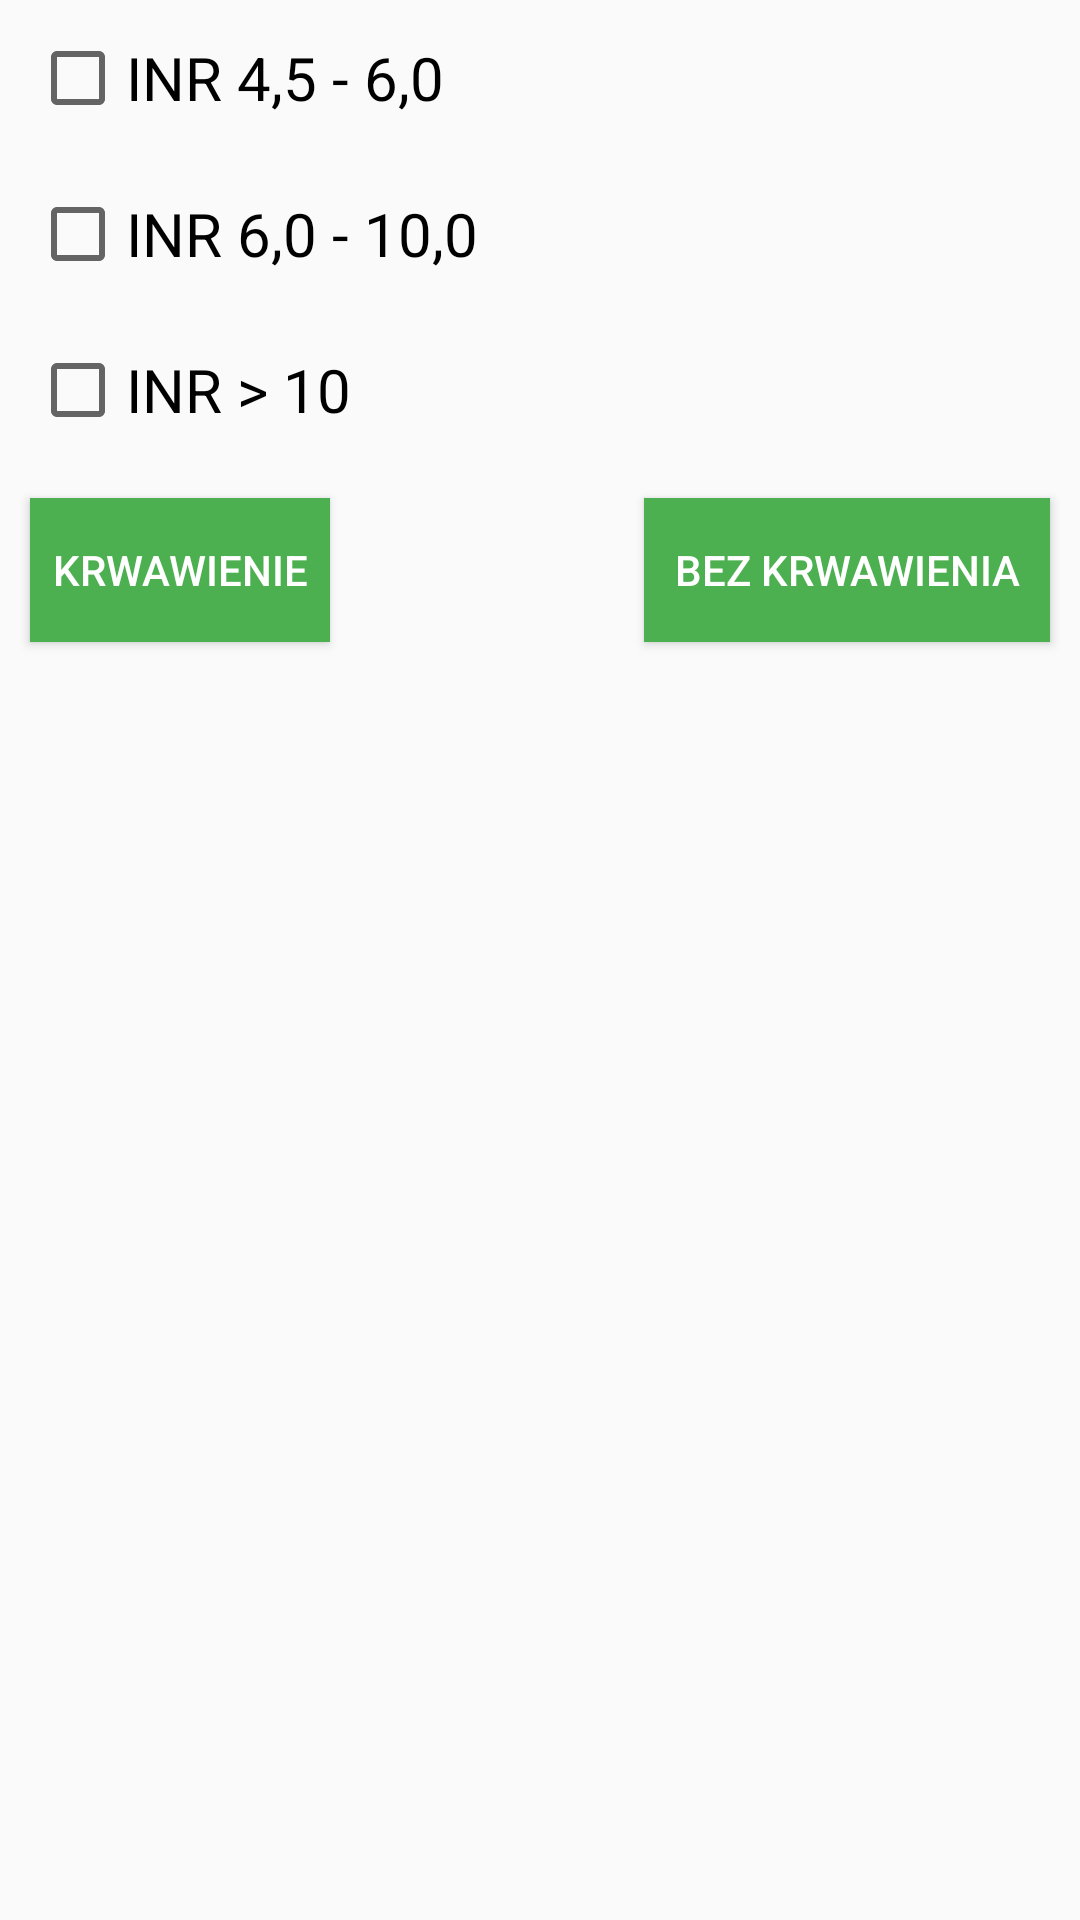

Write the Android layout XML for this screen, with the resource values it uses.
<!-- AndroidManifest.xml: application theme AppTheme -->
<!-- res/layout/fragment_vka_fragment_step1.xml -->
<RelativeLayout xmlns:android="http://schemas.android.com/apk/res/android"

    xmlns:tools="http://schemas.android.com/tools" android:layout_width="match_parent"
    android:layout_height="match_parent"
    tools:context="com.example.radon.aplikacjamedyczna.Algorytmy.VkaFragments.VkaFragmentStep1">

    

    <CheckBox
        android:layout_width="wrap_content"
        android:layout_height="wrap_content"
        android:text="INR 4,5 - 6,0"
        android:id="@+id/Vka_step1_checkbox_1"
        android:layout_alignParentTop="true"
        android:layout_alignParentStart="true"
        android:checked="false"
        android:textSize="20dp"
        android:onClick="VkaStep1CheckBoxClick"
        android:layout_margin="10dp" />

    <CheckBox
        android:layout_width="wrap_content"
        android:layout_height="wrap_content"
        android:text="INR 6,0 - 10,0"
        android:id="@+id/Vka_step1_checkbox_2"
        android:checked="false"
        android:layout_below="@+id/Vka_step1_checkbox_1"
        android:layout_alignParentStart="true"
        android:textSize="20dp"
        android:onClick="VkaStep1CheckBoxClick"
        android:layout_margin="10dp" />

    <CheckBox
        android:layout_width="wrap_content"
        android:layout_height="wrap_content"
        android:text="INR > 10"
        android:id="@+id/Vka_step1_checkbox_3"
        android:layout_below="@+id/Vka_step1_checkbox_2"
        android:layout_alignParentStart="true"
        android:checked="false"
        android:textSize="20dp"
        android:onClick="VkaStep1CheckBoxClick"
        android:layout_margin="10dp" />

    <Button
        android:layout_width="wrap_content"
        android:layout_height="wrap_content"
        android:text="Krwawienie"
        android:id="@+id/button_yes"
        android:layout_below="@+id/Vka_step1_checkbox_3"
        android:layout_alignParentStart="true"
        android:onClick="buttonYes"
        android:layout_margin="10dp"
        android:background="@drawable/buttons_in_algorithms"
        android:textColor="@color/white_color"
        android:paddingRight="5dp"
        android:paddingLeft="5dp"/>

    <Button
        android:layout_width="wrap_content"
        android:layout_height="wrap_content"
        android:text="Bez krwawienia"
        android:id="@+id/button_no"
        android:onClick="buttonNo"
        android:layout_marginLeft="10dp"
        android:layout_marginRight="10dp"
        android:layout_alignTop="@+id/button_yes"
        android:layout_alignParentEnd="true"
        android:background="@drawable/buttons_in_algorithms"
        android:textColor="@color/white_color"
        android:paddingRight="10dp"
        android:paddingLeft="10dp"/>
</RelativeLayout>
<!-- resources referenced by this layout -->
<resources>
  <color name="white_color">#ffffff</color>
  <!-- drawable buttons_in_algorithms (drawable) -->
  <?xml version="1.0" encoding="utf-8"?>
  <shape xmlns:android="http://schemas.android.com/apk/res/android"
  android:shape="rectangle">
  <solid android:color="@color/algorytmy_color" />
  <corners android:bottomRightRadius="0dp"
      android:bottomLeftRadius="0dp"
      android:topRightRadius="0dp"
      android:topLeftRadius="0dp"/>
  <size
      android:width="100dp"
      android:height="20dp" />
  </shape>
  <style name="AppTheme" parent="Theme.AppCompat.Light.DarkActionBar">
          
      </style>
  <color name="algorytmy_color">#4CAF50</color>
</resources>
